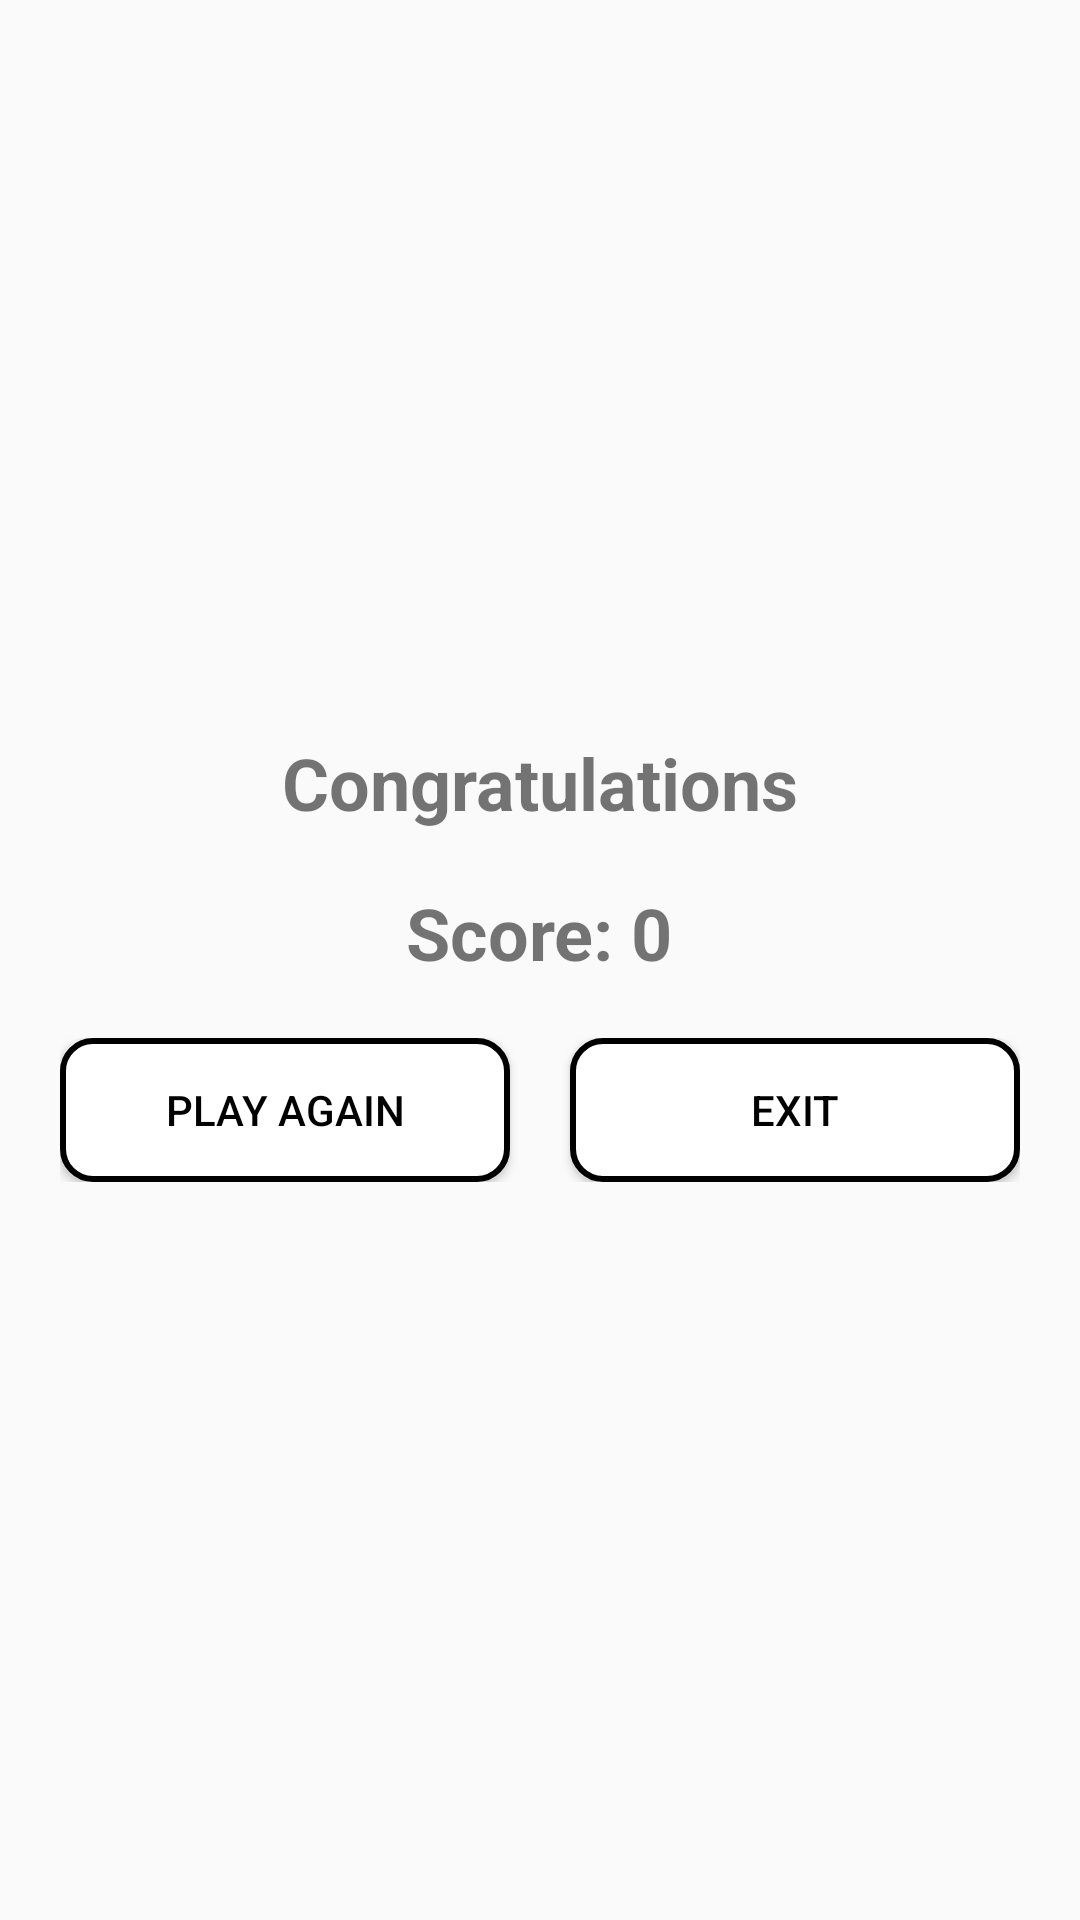

This screen was rendered from an Android layout file. Write that file and the resources it references.
<!-- AndroidManifest.xml: activity theme Base.Theme.ResultPage -->
<!-- res/layout/activity_result.xml -->
<?xml version="1.0" encoding="utf-8"?>
<LinearLayout xmlns:android="http://schemas.android.com/apk/res/android"
    xmlns:app="http://schemas.android.com/apk/res-auto"
    xmlns:tools="http://schemas.android.com/tools"
    android:layout_width="match_parent"
    android:layout_height="match_parent"
    tools:context=".ResultActivity"
    android:orientation="vertical"
    android:gravity="center"
    android:paddingLeft="10dp"
    android:paddingRight="10dp">
<TextView
    android:layout_width="wrap_content"
    android:layout_height="50dp"
    android:text="Congratulations"
    android:textSize="24sp"
    android:gravity="center_vertical"
    android:textStyle="bold"/>
    <TextView
        android:id="@+id/textView_Result"
        android:layout_width="wrap_content"
        android:layout_height="50dp"
        android:text="Score: 0"
        android:textSize="24sp"
        android:gravity="center_vertical"
        android:textStyle="bold"/>
    <LinearLayout
        android:layout_width="match_parent"
        android:layout_height="wrap_content"
        android:layout_margin="10dp"
        android:orientation="horizontal">

        <Button
            android:id="@+id/buttonAgain"
            android:layout_width="200dp"
            android:layout_height="wrap_content"
            android:layout_weight="1"
            android:background="@drawable/button_shape"
            android:text="PLAY AGAIN"
            android:textColor="@color/black"
            />
        <Space
            android:layout_width="20dp"
            android:layout_height="35dp" />
        <Button
            android:id="@+id/buttonExit"
            android:layout_width="200dp"
            android:layout_height="wrap_content"
            android:layout_weight="1"
            android:text="EXIT"
            android:textColor="@color/black"
            android:background="@drawable/button_shape"/>
    </LinearLayout>
</LinearLayout>
<!-- resources referenced by this layout -->
<resources>
  <!-- drawable button_shape (drawable) -->
  <?xml version="1.0" encoding="utf-8"?>
  <shape xmlns:android="http://schemas.android.com/apk/res/android"
      android:shape="rectangle">
  <solid
      android:color="@color/white"/>
      <stroke
          android:width="2dp"
          android:color="@color/blue"/>
  <corners
      android:radius="10dp"/>
  </shape>
  <style name="Base.Theme.ResultPage" parent="Theme.AppCompat.DayNight.NoActionBar">
          
          <item name="colorPrimary">@color/ice_blue</item>
          <item name="colorPrimaryVariant">@color/green</item>
          <item name="colorOnPrimary">@color/white</item>
      </style>
  <!-- not gathered from this repository: default colours our renderer supplied (Android Studio template values) -->
  <color name="black">#FF000000</color>
  <color name="white">#FFFFFFFF</color>
</resources>
